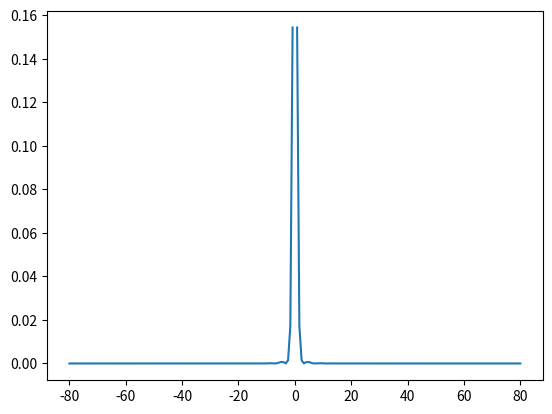

Here is the Python script that generated this plot:
import numpy as np
import matplotlib.pyplot as plt
import scipy
from scipy.special import j1

r = np.linspace(-2e-3,2e-3,201)
x,y = np.meshgrid(r,r)

radius = 10e-3
lmda = 500e-9
k = 2*np.pi/lmda
z = 1.0

fig,ax = plt.subplots()
a = k*r*radius/z
a_ = 2*r*radius/(lmda*z)
b = (2*j1(a)/a)**2
ax.plot(a_,b)
plt.show()
